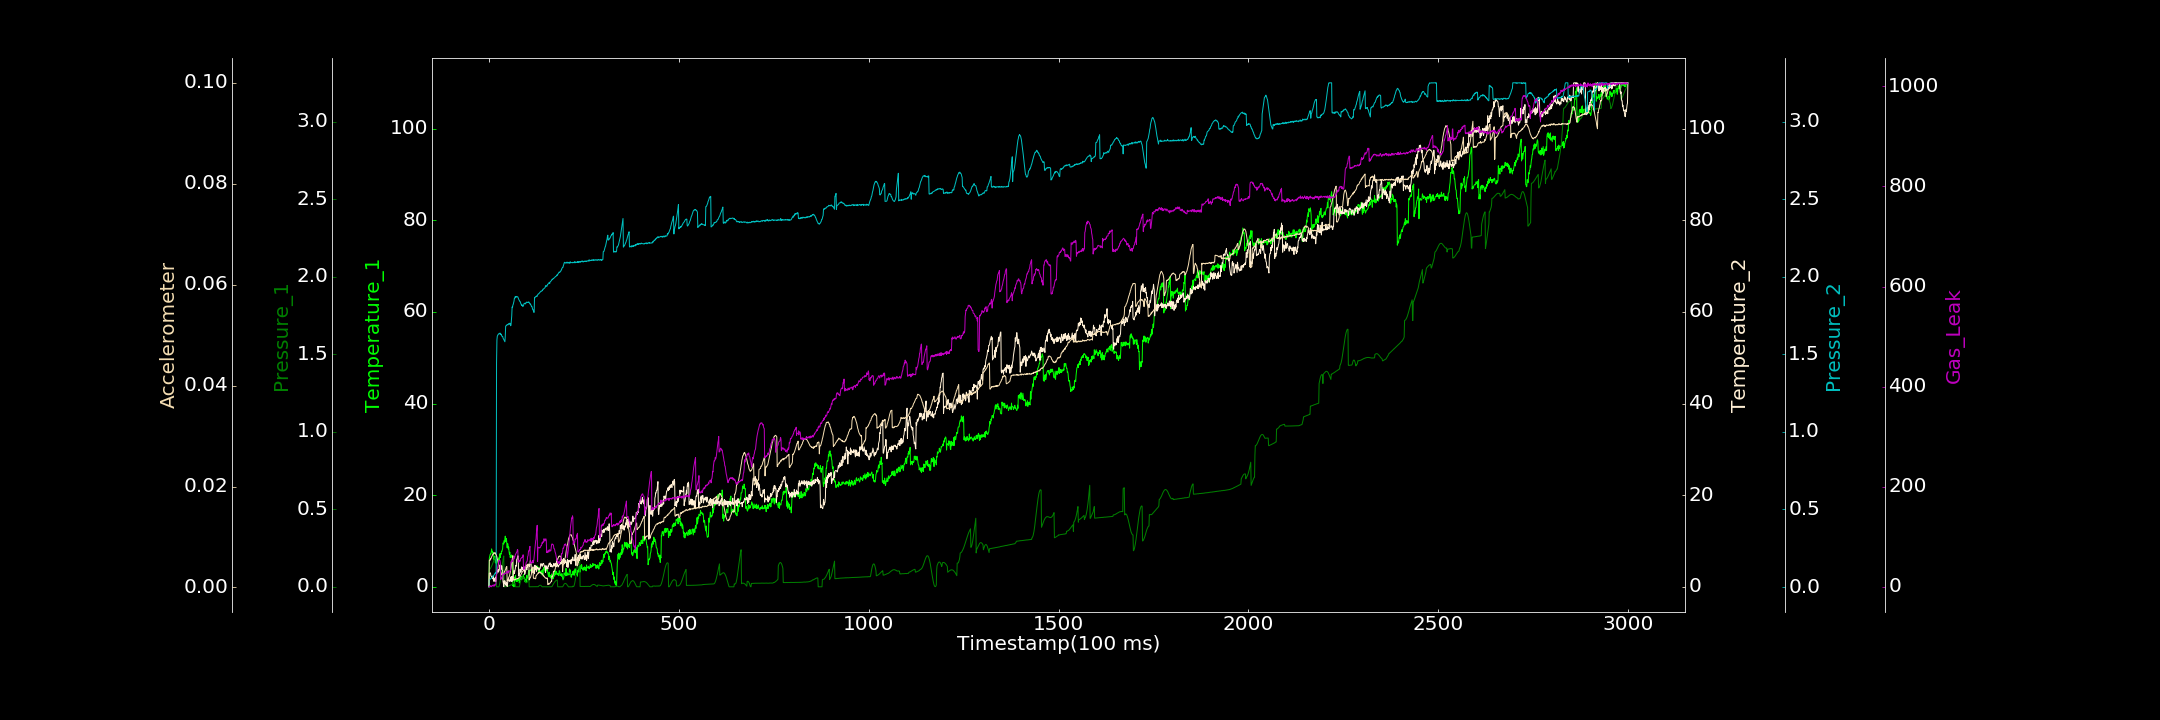

Data behind this chart, as committed beside it:
0.000000000, 0.147511792, 0.000000000, 0.000000000, 0.001710561, 0.000137790, 0.176983823
1, 6.235, 0.1119, 2.988, 0.05028, 0.005375, 0.1247
2, 6.649, 0.1131, 2.936, 0.05029, 0.005438, 1.588
3, 7.021, 0.1151, 3.002, 0.04964, 0.005378, 0.3144
4, 7.173, 0.1185, 3.044, 0.05223, 0.005774, 1.153
5, 7.125, 0.1226, 2.437, 0.05659, 0.005667, 2.41
6, 7.576, 0.1277, 2.345, 0.05683, 0.005891, 0.000000000
7, 8.279, 0.1334, 2.08, 0.05855, 0.006033, 1.274
8, 7.942, 0.139, 2.284, 0.06393, 0.006205, 1.518
9, 7.505, 0.1447, 1.909, 0.06395, 0.006399, 1.49
10, 7.611, 0.1513, 1.721, 0.06701, 0.006542, 2.988
11, 7.028, 0.1583, 2.386, 0.07238, 0.006546, 3.508
12, 7.505, 0.1647, 1.735, 0.0719, 0.006801, 2.063
13, 5.954, 0.1714, 1.193, 0.07676, 0.006838, 1.101
14, 6.185, 0.1782, 1.77, 0.0796, 0.006815, 4.31
15, 6.563, 0.1841, 1.304, 0.08523, 0.006783, 1.897
16, 5.996, 0.1889, 1.238, 0.08738, 0.006927, 2.911
17, 5.234, 0.1933, 2.083, 0.0926, 0.006653, 4.104
18, 5.832, 0.1964, 1.159, 0.09449, 0.006637, 4.941
19, 5.128, 0.1987, 2.254, 0.08559, 0.006468, 16.72
20, 4.994, 0.000000000, 2.961, 1.446, 0.006285, 22.15
21, 5.208, 0.000000000, 2.93, 1.593, 0.006057, 31.46
22, 5.821, 0.000000000, 3.284, 1.617, 0.005594, 36.46
23, 5.717, 0.000000000, 3.45, 1.622, 0.005515, 38.44
24, 5.777, 0.00008406, 3.774, 1.626, 0.00513, 42.36
25, 6.295, 0.000158, 3.203, 1.631, 0.004805, 47.65
26, 6.11, 0.000000000, 3.549, 1.631, 0.00451, 52.43
27, 5.837, 0.005914, 3.791, 1.634, 0.004088, 52.62
28, 7.184, 0.01537, 4.68, 1.632, 0.003699, 53.29
29, 6.647, 0.0276, 4.481, 1.637, 0.003468, 53.02
30, 6.396, 0.04417, 4.568, 1.634, 0.003258, 47.85
31, 7.236, 0.06111, 4.768, 1.627, 0.00306, 14.29
32, 7.114, 0.08058, 3.825, 1.63, 0.002918, 16.13
33, 7.757, 0.1008, 4.51, 1.622, 0.002669, 18.88
34, 7.69, 0.1202, 4.582, 1.617, 0.002504, 17.59
35, 7.983, 0.1409, 3.652, 1.615, 0.002505, 20.26
36, 8.312, 0.1579, 3.546, 1.616, 0.002428, 23.56
37, 9.575, 0.1745, 1.133, 1.605, 0.002513, 25.91
38, 9.473, 0.1879, 0.7782, 1.6, 0.002633, 25.79
39, 9.316, 0.1987, 0.03716, 1.595, 0.002743, 24.78
40, 10.08, 0.0005317, 1.293, 1.588, 0.002927, 24.03
41, 9.66, 0.00005598, 0.7147, 1.583, 0.003175, 26.81
42, 10.54, 0.000000000, 1.314, 1.581, 0.003199, 26.32
43, 11.06, 0.0001387, 0.5278, 1.618, 0.003477, 26.88
44, 10.51, 0.0003131, 0.5128, 1.682, 0.003589, 27.5
45, 9.807, 0.0007448, 0.326, 1.684, 0.003955, 27.14
46, 10.56, 0.001173, 1.05, 1.685, 0.004018, 29.53
47, 9.609, 0.001377, 0.7012, 1.69, 0.004155, 28.74
48, 8.519, 0.0023, 0.06912, 1.691, 0.001254, 30.85
49, 9.454, 0.002955, 0.6675, 1.691, 0.001504, 30.94
50, 9.337, 0.003323, 1.093, 1.689, 0.00142, 26.99
51, 8.25, 0.004264, 1.948, 1.696, 0.001523, 28.7
52, 8.707, 0.005123, 1.578, 1.696, 0.001895, 32.19
53, 7.678, 0.006265, 1.392, 1.699, 0.002131, 31.68
54, 7.113, 0.007455, 1.188, 1.7, 0.002255, 31.45
55, 7.543, 0.008646, 1.488, 1.693, 0.002603, 31
56, 6.407, 0.009027, 1.593, 1.7, 0.002883, 32.06
57, 6.823, 0.01122, 2.103, 1.684, 0.003388, 32.65
58, 6.38, 0.01169, 1.197, 1.687, 0.003816, 50.1
59, 6.96, 0.01362, 2.23, 1.717, 0.004382, 49.77
60, 6.58, 0.0145, 1.321, 1.747, 0.00484, 51.31
... 2,939 more rows
